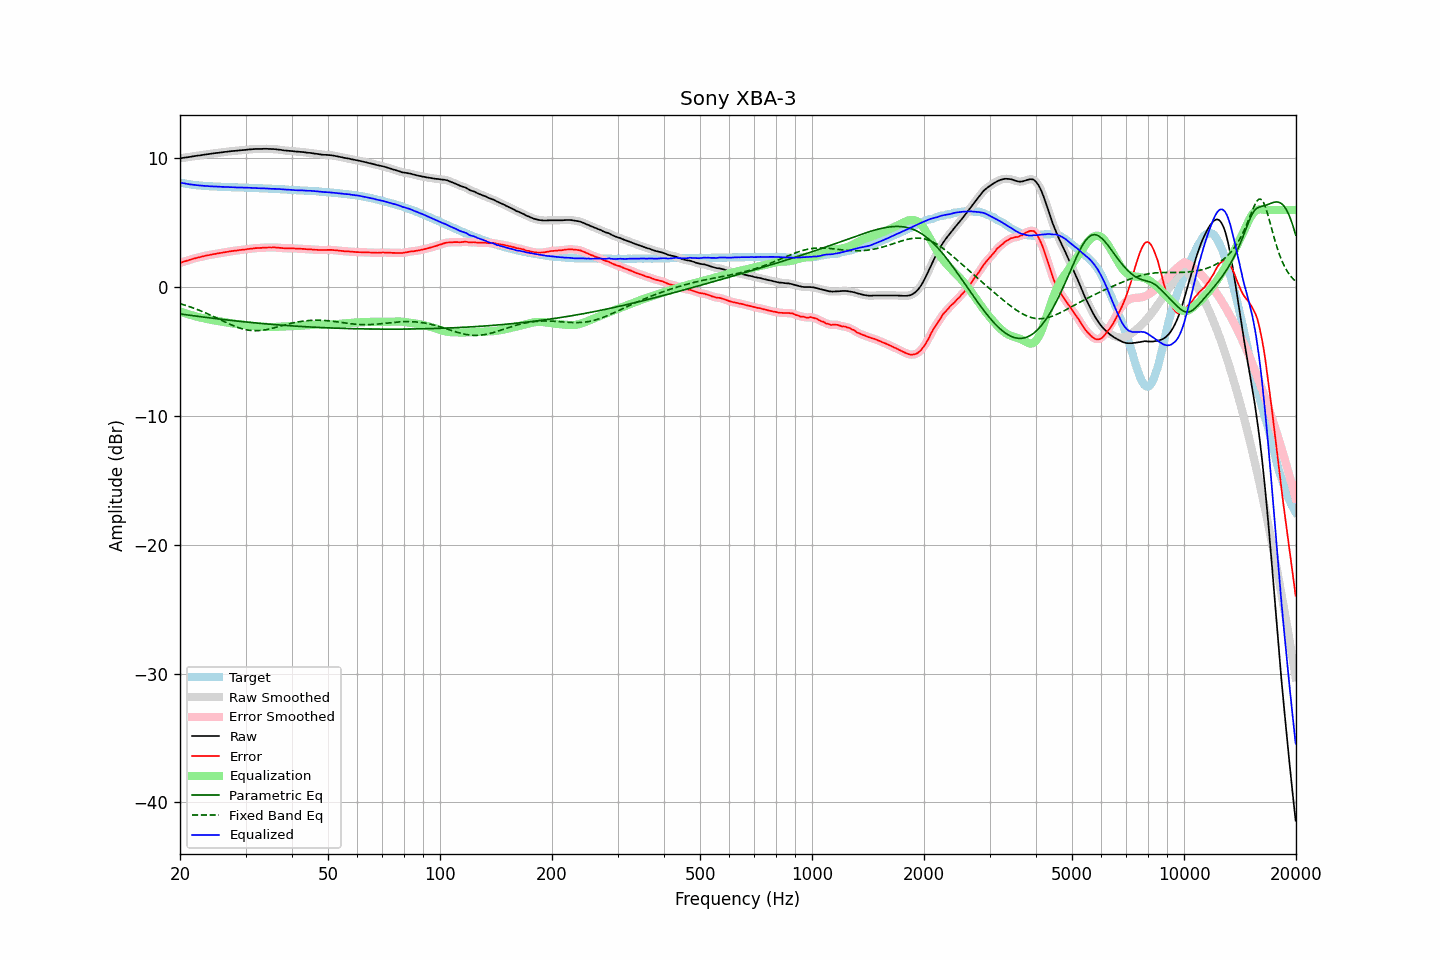

The data file committed next to this chart (first rows):
frequency, raw, error, smoothed, error_smoothed, equalization, parametric_eq, fixed_band_eq, equalized_raw, equalized_smoothed, target
20.00, 10.01, 1.88, 10.01, 1.89, -1.88, -2.07, -1.28, 8.13, 8.13, 8.13
20.20, 10.03, 1.93, 10.03, 1.93, -1.93, -2.09, -1.31, 8.10, 8.10, 8.10
20.40, 10.05, 1.97, 10.05, 1.97, -1.97, -2.11, -1.35, 8.08, 8.08, 8.08
20.61, 10.07, 2.01, 10.07, 2.01, -2.01, -2.13, -1.39, 8.06, 8.06, 8.06
20.81, 10.08, 2.04, 10.08, 2.05, -2.05, -2.14, -1.43, 8.03, 8.03, 8.04
21.02, 10.10, 2.08, 10.10, 2.09, -2.09, -2.16, -1.47, 8.01, 8.01, 8.02
21.23, 10.12, 2.13, 10.12, 2.13, -2.13, -2.18, -1.51, 7.99, 7.99, 8.00
21.44, 10.14, 2.17, 10.14, 2.17, -2.17, -2.19, -1.56, 7.98, 7.98, 7.98
21.66, 10.16, 2.21, 10.16, 2.20, -2.20, -2.21, -1.60, 7.96, 7.96, 7.96
21.87, 10.18, 2.24, 10.18, 2.24, -2.24, -2.23, -1.65, 7.95, 7.95, 7.94
22.09, 10.20, 2.28, 10.20, 2.27, -2.27, -2.24, -1.69, 7.93, 7.93, 7.92
22.31, 10.22, 2.31, 10.22, 2.30, -2.30, -2.26, -1.74, 7.92, 7.92, 7.91
22.54, 10.23, 2.33, 10.23, 2.33, -2.33, -2.28, -1.79, 7.90, 7.90, 7.90
22.76, 10.25, 2.36, 10.25, 2.36, -2.36, -2.29, -1.84, 7.89, 7.89, 7.89
22.99, 10.27, 2.39, 10.27, 2.39, -2.39, -2.31, -1.89, 7.88, 7.88, 7.88
23.22, 10.29, 2.42, 10.29, 2.42, -2.42, -2.32, -1.95, 7.87, 7.87, 7.87
23.45, 10.31, 2.45, 10.31, 2.45, -2.45, -2.34, -2.00, 7.87, 7.87, 7.86
23.69, 10.33, 2.48, 10.33, 2.47, -2.47, -2.36, -2.05, 7.86, 7.86, 7.85
23.92, 10.34, 2.49, 10.35, 2.50, -2.50, -2.37, -2.11, 7.84, 7.85, 7.85
24.16, 10.36, 2.52, 10.36, 2.52, -2.52, -2.39, -2.17, 7.84, 7.84, 7.84
24.40, 10.38, 2.54, 10.38, 2.54, -2.55, -2.40, -2.23, 7.84, 7.83, 7.84
24.65, 10.40, 2.57, 10.40, 2.57, -2.57, -2.42, -2.28, 7.83, 7.83, 7.83
24.89, 10.41, 2.58, 10.41, 2.59, -2.59, -2.43, -2.34, 7.82, 7.82, 7.83
25.14, 10.43, 2.62, 10.43, 2.61, -2.61, -2.45, -2.40, 7.82, 7.82, 7.82
25.39, 10.44, 2.64, 10.44, 2.63, -2.63, -2.46, -2.46, 7.81, 7.81, 7.81
25.65, 10.46, 2.66, 10.46, 2.66, -2.66, -2.48, -2.52, 7.81, 7.80, 7.81
25.91, 10.47, 2.68, 10.47, 2.68, -2.68, -2.49, -2.58, 7.79, 7.80, 7.79
26.16, 10.49, 2.70, 10.49, 2.70, -2.70, -2.51, -2.64, 7.79, 7.79, 7.79
26.43, 10.51, 2.72, 10.51, 2.72, -2.72, -2.52, -2.70, 7.79, 7.79, 7.79
26.69, 10.52, 2.74, 10.52, 2.74, -2.74, -2.54, -2.76, 7.78, 7.78, 7.78
26.96, 10.54, 2.76, 10.54, 2.76, -2.76, -2.55, -2.82, 7.78, 7.78, 7.78
27.23, 10.55, 2.78, 10.55, 2.78, -2.78, -2.57, -2.87, 7.77, 7.77, 7.77
27.50, 10.57, 2.80, 10.57, 2.80, -2.80, -2.58, -2.93, 7.77, 7.77, 7.77
27.77, 10.58, 2.81, 10.58, 2.82, -2.82, -2.59, -2.98, 7.76, 7.76, 7.77
28.05, 10.59, 2.84, 10.59, 2.83, -2.83, -2.61, -3.03, 7.76, 7.76, 7.76
28.33, 10.60, 2.85, 10.60, 2.85, -2.85, -2.62, -3.08, 7.75, 7.75, 7.75
28.62, 10.61, 2.86, 10.61, 2.87, -2.87, -2.63, -3.12, 7.75, 7.75, 7.75
28.90, 10.63, 2.89, 10.63, 2.88, -2.88, -2.65, -3.16, 7.75, 7.75, 7.74
29.19, 10.64, 2.90, 10.64, 2.90, -2.90, -2.66, -3.20, 7.74, 7.74, 7.74
29.48, 10.65, 2.91, 10.65, 2.91, -2.91, -2.67, -3.24, 7.74, 7.74, 7.74
29.78, 10.66, 2.92, 10.66, 2.92, -2.93, -2.69, -3.27, 7.73, 7.73, 7.74
30.08, 10.67, 2.94, 10.67, 2.94, -2.95, -2.70, -3.30, 7.73, 7.73, 7.74
30.38, 10.69, 2.97, 10.69, 2.96, -2.96, -2.71, -3.32, 7.73, 7.73, 7.72
30.68, 10.70, 2.98, 10.70, 2.98, -2.98, -2.72, -3.34, 7.72, 7.72, 7.72
30.99, 10.71, 2.99, 10.71, 2.99, -2.99, -2.74, -3.35, 7.72, 7.72, 7.72
31.30, 10.72, 3.00, 10.72, 3.01, -3.01, -2.75, -3.37, 7.72, 7.72, 7.72
31.61, 10.73, 3.02, 10.73, 3.02, -3.02, -2.76, -3.37, 7.71, 7.71, 7.71
31.93, 10.74, 3.04, 10.74, 3.03, -3.03, -2.77, -3.37, 7.71, 7.71, 7.70
32.24, 10.74, 3.04, 10.74, 3.04, -3.04, -2.78, -3.37, 7.70, 7.70, 7.70
32.57, 10.74, 3.05, 10.74, 3.05, -3.05, -2.80, -3.37, 7.69, 7.69, 7.69
32.89, 10.74, 3.05, 10.74, 3.05, -3.06, -2.81, -3.36, 7.68, 7.68, 7.69
33.22, 10.74, 3.06, 10.74, 3.06, -3.07, -2.82, -3.34, 7.68, 7.68, 7.69
33.55, 10.75, 3.08, 10.75, 3.07, -3.07, -2.83, -3.33, 7.68, 7.68, 7.67
33.89, 10.75, 3.08, 10.75, 3.08, -3.08, -2.84, -3.31, 7.67, 7.67, 7.67
34.23, 10.75, 3.08, 10.75, 3.09, -3.08, -2.85, -3.28, 7.67, 7.67, 7.67
34.57, 10.74, 3.09, 10.74, 3.08, -3.09, -2.86, -3.26, 7.65, 7.66, 7.66
34.92, 10.74, 3.09, 10.74, 3.09, -3.09, -2.87, -3.23, 7.65, 7.65, 7.65
35.27, 10.73, 3.08, 10.73, 3.09, -3.09, -2.88, -3.20, 7.64, 7.64, 7.65
35.62, 10.73, 3.10, 10.73, 3.09, -3.09, -2.89, -3.17, 7.64, 7.64, 7.64
35.97, 10.72, 3.09, 10.72, 3.09, -3.08, -2.90, -3.14, 7.64, 7.64, 7.63
... 635 more rows
